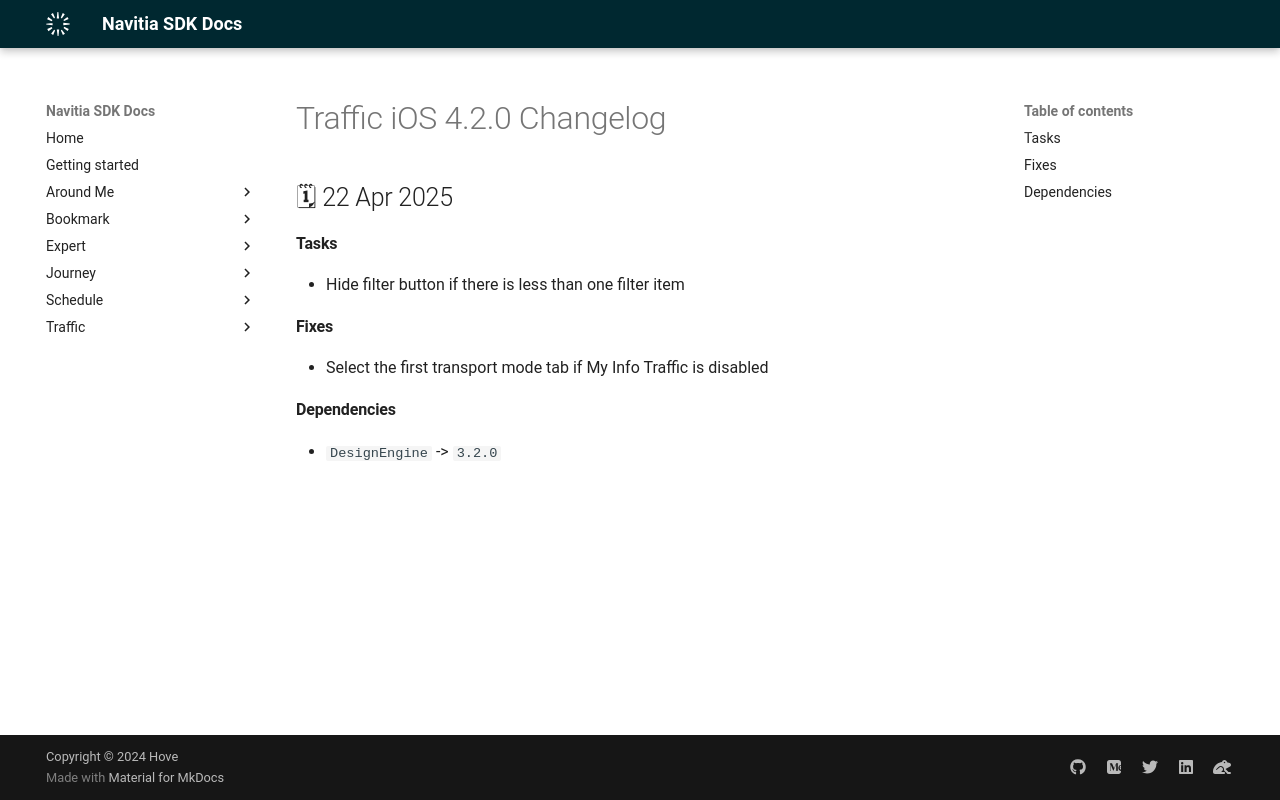

repository: hove-io/navitia_sdk_docs · page: traffic/ios/releases/4.2.0/index.html · generator: mkdocs

---
title: Traffic iOS 4.2.0 - Changelog - Navitia SDK Docs
---

# Traffic iOS 4.2.0 Changelog

<h2>🗓 22 Apr 2025</h2>

#### Tasks
- Hide filter button if there is less than one filter item

#### Fixes
- Select the first transport mode tab if My Info Traffic is disabled

#### Dependencies
- `DesignEngine` -> `3.2.0`
